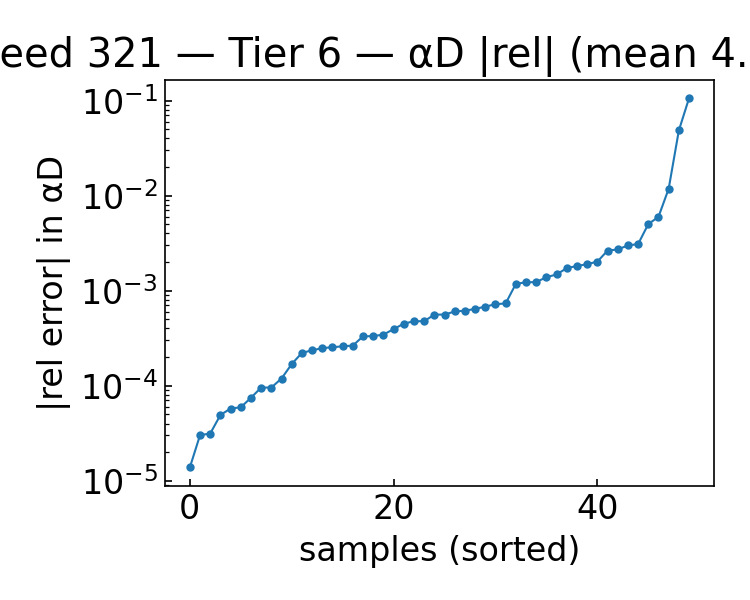

The file beside this chart, header and first rows:
alpha, beta, alphaD_true, alphaD_pred, rel_abs, rel_signed
1.743, 1, 22.29, 22.35, 0.00264, 0.00264
1.614, 1.25, 21.05, 21.08, 0.001481, 0.001481
1.743, 1.25, 21.33, 21.36, 0.00118, 0.00118
0.8430, 2.75, 14.98, 14.98, 9.565273766566916e-05, 9.565273766566916e-05
1.1, 1.25, 19.87, 19.91, 0.001903, 0.001903
0.4570, 1, 19.55, 19.56, 0.0003326, 0.0003326
0.4570, 4, 14.42, 14.46, 0.002993, 0.002993
1.614, 1, 22.04, 22.11, 0.003094, 0.003094
0.7140, 1.25, 18.97, 19, 0.001388, 0.001388
1.486, 2.25, 17.59, 17.59, 0.000119, 0.000119
1.357, 2, 17.94, 17.95, 0.000616, 0.000616
1.614, 4.5, 13.74, 13.75, 0.0007203, 0.0007203
2, 2.5, 18.34, 18.35, 0.0004498, 0.0004498
2, 2, 19.59, 19.59, 0.000254, 0.000254
0.9710, 1.25, 19.57, 19.61, 0.002021, 0.002021
0.3290, 4.25, 15.84, 16.03, 0.01182, 0.01182
2, 2.25, 18.95, 18.95, 0.0002356, 0.0002356
0.3290, 4, 15.31, 15.38, 0.00502, 0.00502
0.5860, 4.5, 14.05, 13.37, 0.04855, -0.04855
1.229, 1, 21.25, 21.12, 0.005985, -0.005985
0.9710, 1.75, 17.74, 17.76, 0.001225, 0.001225
0.3290, 1.25, 18.19, 18.24, 0.002717, 0.002717
1.229, 1.25, 20.18, 20.14, 0.00173, -0.00173
1.871, 4, 15.14, 15.13, 0.0002216, -0.0002216
1.743, 3.75, 15.18, 15.18, 3.0185153215740683e-05, 3.0185153215740683e-05
1.614, 3.75, 14.84, 14.84, 3.1368077445752084e-05, 3.1368077445752084e-05
0.4570, 3.25, 14.34, 14.35, 0.0006797, 0.0006797
1.1, 3.75, 13.76, 13.77, 0.0006431, 0.0006431
1.1, 3, 14.95, 14.96, 0.0002645, 0.0002645
0.8430, 4.5, 13.09, 11.7, 0.1061, -0.1061
1.486, 1.75, 19.02, 19.04, 0.0005606, 0.0005606
1.357, 1.5, 19.54, 19.54, 0.0002486, -0.0002486
1.357, 4, 13.86, 13.86, 5.922836877578357e-05, 5.922836877578357e-05
0.9710, 3.5, 13.95, 13.95, 0.0003306, -0.0003306
2, 1.5, 21.04, 21.04, 4.9147626720010736e-05, 4.9147626720010736e-05
1.229, 3.5, 14.35, 14.35, 5.750080084090263e-05, -5.750080084090263e-05
0.9710, 3.75, 13.63, 13.63, 0.0002597, 0.0002597
1.229, 3.75, 13.97, 13.97, 7.467046649690813e-05, 7.467046649690813e-05
1.871, 3.5, 15.96, 15.96, 0.0003935, -0.0003935
1.743, 2, 18.94, 18.95, 0.0004775, 0.0004775
0.4570, 2, 16.06, 16.07, 0.0007343, 0.0007343
1.871, 2.75, 17.43, 17.43, 9.554315090779477e-05, 9.554315090779477e-05
1.1, 2.25, 16.61, 16.61, 0.000169, 0.000169
1.486, 3, 15.87, 15.86, 0.0004769, -0.0004769
1.229, 2.5, 16.3, 16.3, 1.3800421916105657e-05, -1.3800421916105657e-05
0.3290, 2.75, 14.88, 14.9, 0.001232, 0.001232
0.3290, 2.5, 15.13, 15.16, 0.001817, 0.001817
1.229, 2, 17.61, 17.62, 0.0006039, 0.0006039
1.871, 2, 19.27, 19.27, 0.0003451, 0.0003451
1.614, 4.25, 14.08, 14.09, 0.0005597, 0.0005597
